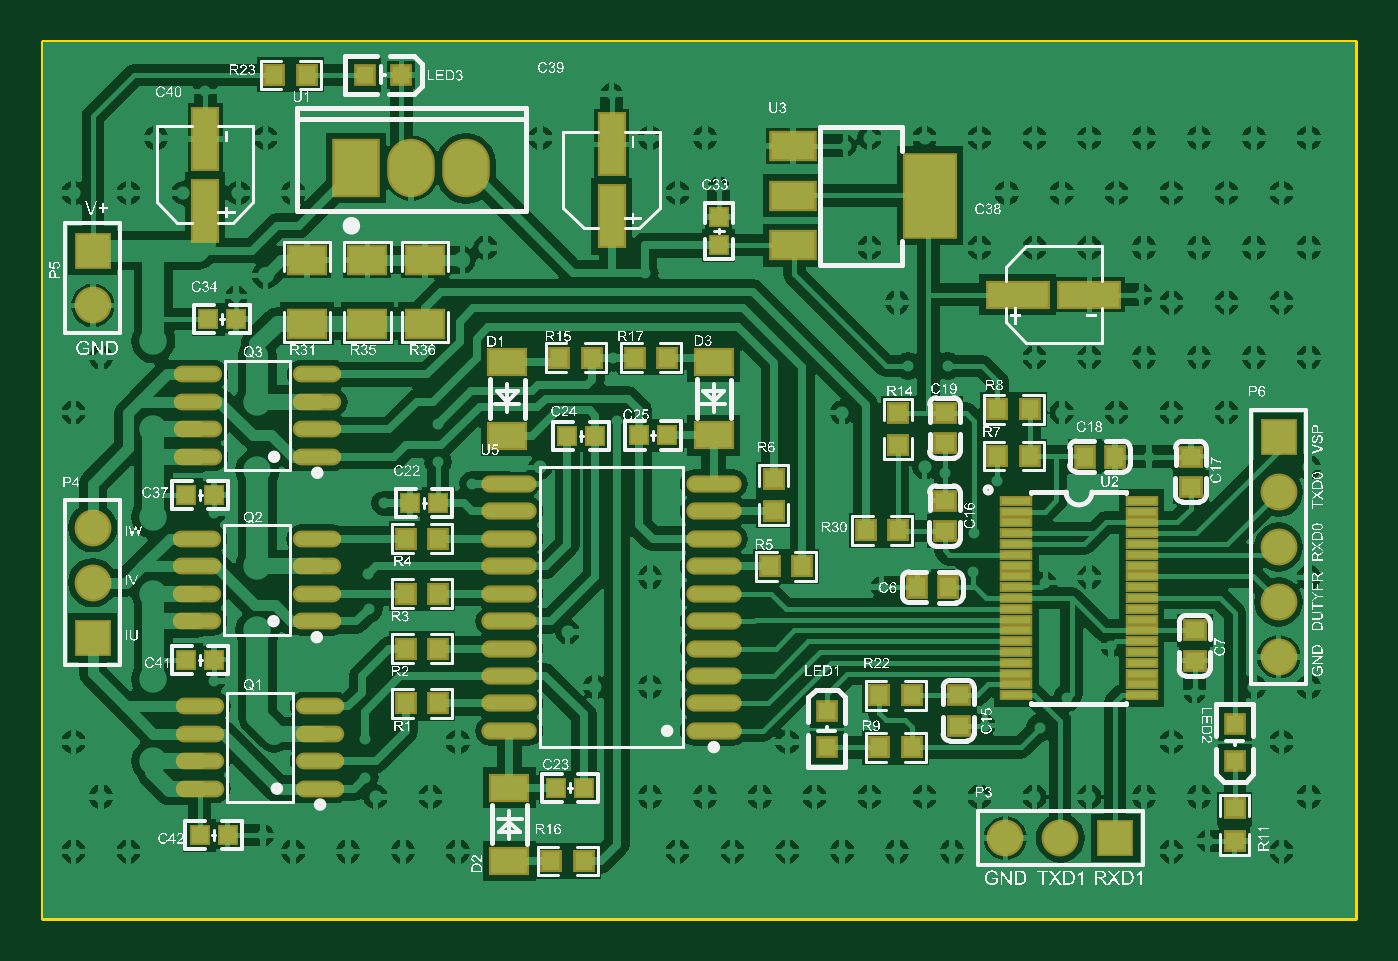
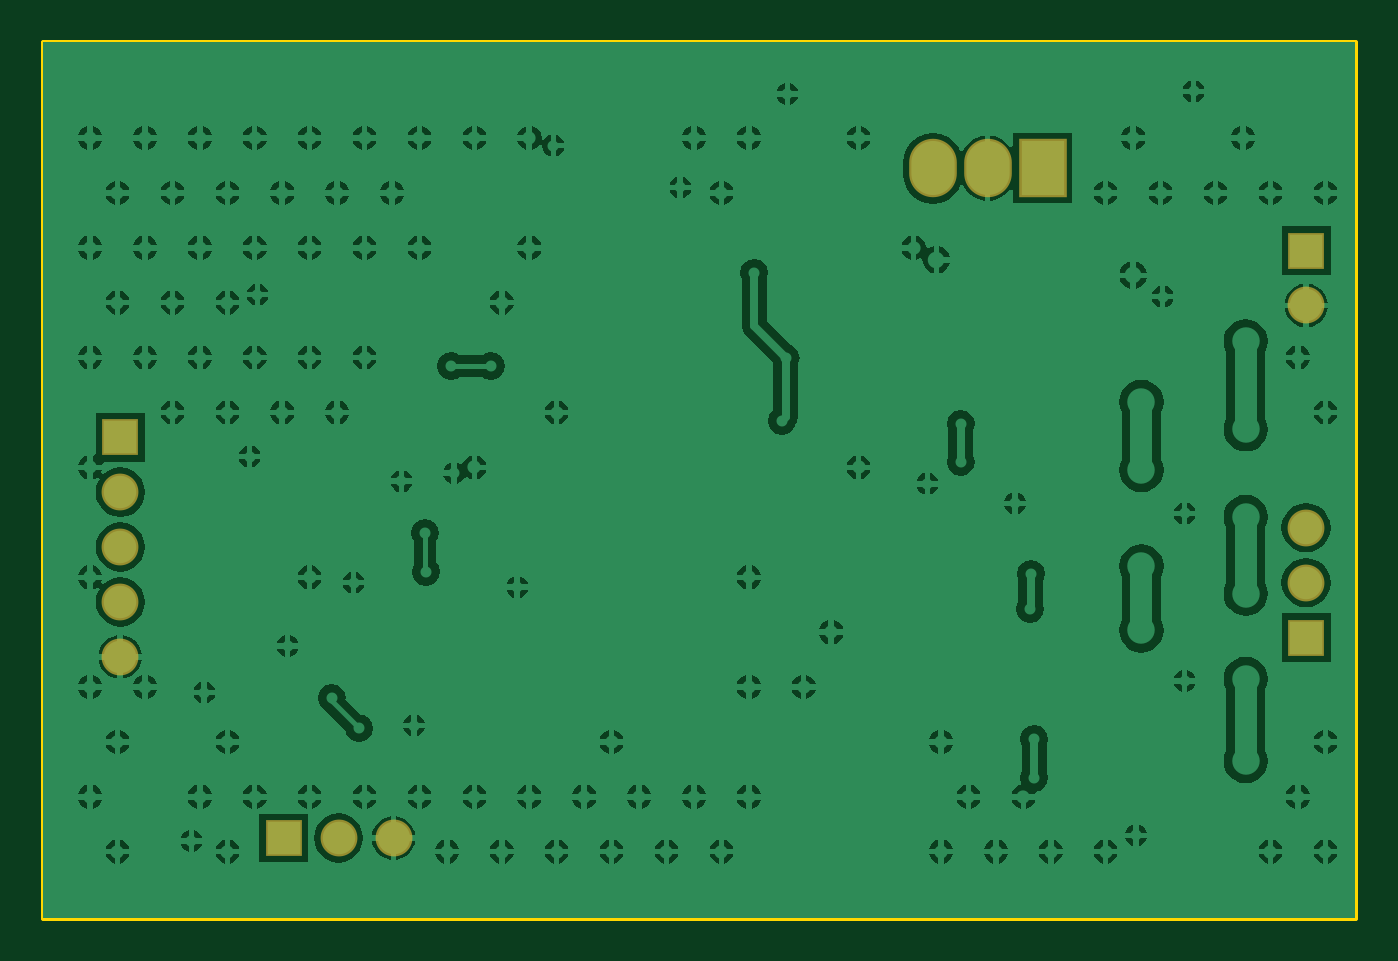
Circuit board: 7 layer files. Board 60.7 x 40.5 mm.
- bottom_copper: MOTORDEMO.GBL (78611 bytes)
- bottom_mask: MOTORDEMO.GBS (621 bytes)
- outline: MOTORDEMO.GM1 (267 bytes)
- top_copper: MOTORDEMO.GTL (100283 bytes)
- top_silk: MOTORDEMO.GTO (537809 bytes)
- paste: MOTORDEMO.GTP (12654 bytes)
- top_mask: MOTORDEMO.GTS (4566 bytes)

=== bottom_copper: MOTORDEMO.GBL (78611 bytes, source omitted) ===
=== bottom_mask: MOTORDEMO.GBS ===
G04*
G04 #@! TF.GenerationSoftware,Altium Limited,Altium Designer,18.1.9 (240)*
G04*
G04 Layer_Color=16711935*
%FSLAX25Y25*%
%MOIN*%
G70*
G01*
G75*
%ADD51C,0.06706*%
%ADD52R,0.06706X0.06706*%
%ADD53R,0.08674X0.10642*%
%ADD54O,0.08674X0.10642*%
%ADD55R,0.06706X0.06706*%
D51*
X529500Y295500D02*
D03*
Y305500D02*
D03*
Y315500D02*
D03*
Y325500D02*
D03*
X489717Y262500D02*
D03*
X479717D02*
D03*
X313500Y359500D02*
D03*
Y309000D02*
D03*
Y319000D02*
D03*
D52*
X529500Y335500D02*
D03*
X313500Y369500D02*
D03*
Y299000D02*
D03*
D53*
X361500Y384500D02*
D03*
D54*
X381500D02*
D03*
X371500D02*
D03*
D55*
X499717Y262500D02*
D03*
M02*

=== outline: MOTORDEMO.GM1 ===
G04*
G04 #@! TF.GenerationSoftware,Altium Limited,Altium Designer,18.1.9 (240)*
G04*
G04 Layer_Color=16711935*
%FSLAX25Y25*%
%MOIN*%
G70*
G01*
G75*
%ADD12C,0.01000*%
D12*
X304500Y248000D02*
Y407500D01*
Y248000D02*
X543500D01*
Y407500D01*
X304500D02*
X543500D01*
M02*

=== top_copper: MOTORDEMO.GTL (100283 bytes, source omitted) ===
=== top_silk: MOTORDEMO.GTO (537809 bytes, source omitted) ===
=== paste: MOTORDEMO.GTP (12654 bytes, source omitted) ===
=== top_mask: MOTORDEMO.GTS ===
G04*
G04 #@! TF.GenerationSoftware,Altium Limited,Altium Designer,18.1.9 (240)*
G04*
G04 Layer_Color=8388736*
%FSLAX25Y25*%
%MOIN*%
G70*
G01*
G75*
%ADD34R,0.05131X0.11824*%
%ADD35R,0.11824X0.05131*%
%ADD36R,0.07497X0.05554*%
%ADD37O,0.08814X0.03060*%
%ADD38R,0.08674X0.05524*%
%ADD39R,0.09855X0.15761*%
%ADD40R,0.03800X0.03800*%
%ADD41R,0.03975X0.04202*%
%ADD42R,0.03950X0.03950*%
%ADD43R,0.07493X0.05131*%
%ADD44R,0.05918X0.01981*%
%ADD45R,0.04202X0.03975*%
%ADD46R,0.04343X0.03950*%
%ADD47R,0.03950X0.03950*%
%ADD48R,0.03950X0.04343*%
%ADD49R,0.03800X0.03800*%
%ADD50O,0.10091X0.03143*%
%ADD51C,0.06706*%
%ADD52R,0.06706X0.06706*%
%ADD53R,0.08674X0.10642*%
%ADD54O,0.08674X0.10642*%
%ADD55R,0.06706X0.06706*%
D34*
X334000Y376774D02*
D03*
Y389848D02*
D03*
X408000Y375774D02*
D03*
Y388848D02*
D03*
D35*
X481963Y361500D02*
D03*
X495037D02*
D03*
D36*
X363500Y356178D02*
D03*
Y367822D02*
D03*
X374000Y356178D02*
D03*
Y367822D02*
D03*
X352500Y356178D02*
D03*
Y367822D02*
D03*
D37*
X354293Y302000D02*
D03*
Y307000D02*
D03*
Y312000D02*
D03*
Y317000D02*
D03*
X332500Y302000D02*
D03*
Y307000D02*
D03*
Y312000D02*
D03*
Y317000D02*
D03*
X354397Y331941D02*
D03*
Y336941D02*
D03*
Y341941D02*
D03*
Y346941D02*
D03*
X332603Y331941D02*
D03*
Y336941D02*
D03*
Y341941D02*
D03*
Y346941D02*
D03*
X333103Y286500D02*
D03*
Y281500D02*
D03*
Y276500D02*
D03*
Y271500D02*
D03*
X354897Y286500D02*
D03*
Y281500D02*
D03*
Y276500D02*
D03*
Y271500D02*
D03*
D38*
X441000Y388555D02*
D03*
Y370445D02*
D03*
Y379500D02*
D03*
D39*
X466000D02*
D03*
D40*
X335618Y295000D02*
D03*
X330500D02*
D03*
X338059Y263000D02*
D03*
X332941D02*
D03*
X335618Y325000D02*
D03*
X330500D02*
D03*
X399941Y335807D02*
D03*
X405059D02*
D03*
X418118Y335824D02*
D03*
X413000D02*
D03*
X402965Y271693D02*
D03*
X397847D02*
D03*
X334500Y357000D02*
D03*
X339618D02*
D03*
X371313Y323468D02*
D03*
X376431D02*
D03*
D41*
X352500Y401500D02*
D03*
X346569D02*
D03*
X398500Y350000D02*
D03*
X404431D02*
D03*
X412187D02*
D03*
X418118D02*
D03*
X484206Y340559D02*
D03*
X478275D02*
D03*
X478275Y332059D02*
D03*
X484206D02*
D03*
X460206Y318549D02*
D03*
X454275D02*
D03*
X456775Y279000D02*
D03*
X462706D02*
D03*
X436781Y312000D02*
D03*
X442711D02*
D03*
X370500Y317017D02*
D03*
X376431D02*
D03*
X370500Y307017D02*
D03*
X376431D02*
D03*
X370500Y297017D02*
D03*
X376431D02*
D03*
X370500Y287017D02*
D03*
X376431D02*
D03*
X397035Y258307D02*
D03*
X402965D02*
D03*
X456775Y288500D02*
D03*
X462706D02*
D03*
D42*
X369700Y401500D02*
D03*
X363000D02*
D03*
D43*
X426622Y335824D02*
D03*
Y349210D02*
D03*
X389000Y335807D02*
D03*
Y349193D02*
D03*
X389378Y271693D02*
D03*
Y258307D02*
D03*
D44*
X504544Y323943D02*
D03*
Y321975D02*
D03*
Y320006D02*
D03*
Y318038D02*
D03*
Y316069D02*
D03*
Y314101D02*
D03*
Y312132D02*
D03*
Y310164D02*
D03*
Y308195D02*
D03*
Y306227D02*
D03*
Y304258D02*
D03*
Y302290D02*
D03*
Y300321D02*
D03*
Y298353D02*
D03*
X504549Y296389D02*
D03*
X504542Y294408D02*
D03*
Y292446D02*
D03*
X504545Y290474D02*
D03*
X504542Y288509D02*
D03*
X481706Y288506D02*
D03*
Y290475D02*
D03*
Y292443D02*
D03*
Y294412D02*
D03*
Y296380D02*
D03*
Y298349D02*
D03*
Y300317D02*
D03*
Y302286D02*
D03*
Y304254D02*
D03*
Y306223D02*
D03*
Y308191D02*
D03*
Y310160D02*
D03*
Y312128D02*
D03*
Y314097D02*
D03*
Y316065D02*
D03*
X481708Y318034D02*
D03*
X481706Y320000D02*
D03*
Y321971D02*
D03*
X481716Y323949D02*
D03*
D45*
X460206Y339931D02*
D03*
Y334000D02*
D03*
X521500Y261953D02*
D03*
Y267884D02*
D03*
X437500Y322017D02*
D03*
Y327948D02*
D03*
D46*
X468706Y334420D02*
D03*
Y339931D02*
D03*
Y323949D02*
D03*
Y318438D02*
D03*
X471206Y288500D02*
D03*
Y282989D02*
D03*
X514206Y300321D02*
D03*
Y294810D02*
D03*
X513500Y326478D02*
D03*
Y331989D02*
D03*
D47*
X521500Y276535D02*
D03*
Y283235D02*
D03*
X447206Y285700D02*
D03*
Y279000D02*
D03*
D48*
X463695Y308195D02*
D03*
X469206D02*
D03*
X499717Y331989D02*
D03*
X494206D02*
D03*
D49*
X427500Y370500D02*
D03*
Y375618D02*
D03*
D50*
X426622Y282017D02*
D03*
Y287017D02*
D03*
Y292017D02*
D03*
Y297017D02*
D03*
Y302017D02*
D03*
Y307017D02*
D03*
Y312017D02*
D03*
Y317017D02*
D03*
Y322017D02*
D03*
Y327017D02*
D03*
X389378Y282017D02*
D03*
Y287017D02*
D03*
Y292017D02*
D03*
Y297017D02*
D03*
Y302017D02*
D03*
Y307017D02*
D03*
Y312017D02*
D03*
Y317017D02*
D03*
Y322017D02*
D03*
Y327017D02*
D03*
D51*
X529500Y295500D02*
D03*
Y305500D02*
D03*
Y315500D02*
D03*
Y325500D02*
D03*
X489717Y262500D02*
D03*
X479717D02*
D03*
X313500Y359500D02*
D03*
Y309000D02*
D03*
Y319000D02*
D03*
D52*
X529500Y335500D02*
D03*
X313500Y369500D02*
D03*
Y299000D02*
D03*
D53*
X361500Y384500D02*
D03*
D54*
X381500D02*
D03*
X371500D02*
D03*
D55*
X499717Y262500D02*
D03*
M02*

